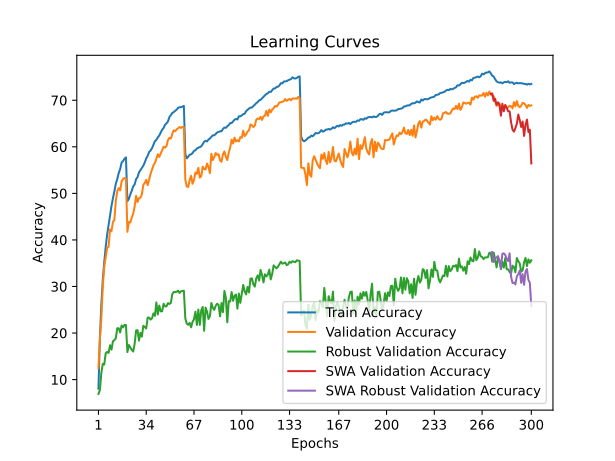

Source data for this figure (header and first rows):
time; train_accuracy; train_loss; valid_accuracy; valid_loss; valid_accuracy_robust; valid_accuracy_swa; valid_accuracy_robust_swa
105,8842; 8,0489; 4,6597; 12,4500; 4,3296; 6,9103; 12,4500; 6,9103
213,0441; 18,9711; 4,0089; 18,7200; 4,0059; 7,7379; 18,7200; 7,7379
292,3314; 26,1249; 3,6730; 23,0900; 3,9111; 11,4414; 23,0900; 11,4414
375,4827; 31,4085; 3,4448; 30,0700; 3,5465; 13,3931; 30,0700; 13,3931
460,0510; 35,2339; 3,2803; 34,2400; 3,4515; 13,2276; 34,2400; 13,2276
544,3305; 38,4482; 3,1496; 36,2500; 3,3513; 15,6345; 36,2500; 15,6345
625,0877; 41,1305; 3,0477; 38,3100; 3,2759; 15,9586; 38,3100; 15,9586
705,1024; 43,2058; 2,9578; 38,5300; 3,2529; 15,7172; 38,5300; 15,7172
790,0537; 45,3130; 2,8747; 42,2600; 3,1036; 17,3793; 42,2600; 17,3793
876,1375; 47,2532; 2,8009; 41,8600; 3,1235; 16,4345; 41,8600; 16,4345
961,7652; 48,9384; 2,7388; 43,8900; 3,0183; 18,2276; 43,8900; 18,2276
1041,0404; 50,4185; 2,6771; 44,2500; 3,0130; 18,4759; 44,2500; 18,4759
1128,4220; 52,1027; 2,6160; 48,4100; 2,9027; 18,8897; 48,4100; 18,8897
1210,1372; 53,0648; 2,5745; 50,4800; 2,8714; 21,0345; 50,4800; 21,0345
1294,4806; 54,3740; 2,5275; 51,1200; 2,7885; 21,0276; 51,1200; 21,0276
1379,8921; 55,1911; 2,4956; 50,6400; 2,8129; 20,1310; 50,6400; 20,1310
1470,6347; 56,6272; 2,4532; 52,5800; 2,7213; 21,6345; 52,5800; 21,6345
1559,1612; 56,9343; 2,4315; 53,0800; 2,7219; 21,2138; 53,0800; 21,2138
1647,5724; 57,4453; 2,4143; 53,3100; 2,7160; 21,7448; 53,3100; 21,7448
1732,4001; 57,7344; 2,4050; 53,1500; 2,7227; 21,7172; 53,1500; 21,7172
1818,0130; 48,3113; 2,7528; 41,7400; 3,1665; 15,9172; 41,7400; 15,9172
1903,9978; 48,7884; 2,7396; 43,8500; 3,0096; 17,4276; 43,8500; 17,4276
1987,5988; 49,7835; 2,7052; 43,7400; 3,0171; 16,9034; 43,7400; 16,9034
2070,9505; 50,5586; 2,6694; 44,7900; 2,9642; 16,4000; 44,7900; 16,4000
2163,6451; 51,5007; 2,6375; 45,6200; 2,9043; 16,0207; 45,6200; 16,0207
2250,7319; 51,9217; 2,6076; 47,2000; 2,8667; 17,6759; 47,2000; 17,6759
2337,5307; 53,0488; 2,5806; 49,4700; 2,7888; 20,5379; 49,4700; 20,5379
2426,2334; 53,4999; 2,5555; 48,1400; 2,8345; 20,6276; 48,1400; 20,6276
2514,3247; 54,5090; 2,5170; 48,9700; 2,7919; 18,3655; 48,9700; 18,3655
2645,0591; 54,9950; 2,5024; 49,0700; 2,7771; 20,0345; 49,0700; 20,0345
2727,7474; 55,5311; 2,4802; 49,7700; 2,8206; 19,2345; 49,7700; 19,2345
2816,1803; 55,9472; 2,4641; 51,8600; 2,6942; 21,5793; 51,8600; 21,5793
2900,4780; 56,6592; 2,4380; 52,2200; 2,6776; 21,2966; 52,2200; 21,2966
2987,7203; 57,4963; 2,4050; 52,9000; 2,6556; 20,9862; 52,9000; 20,9862
3069,6460; 58,0854; 2,3783; 51,7600; 2,6493; 23,3172; 51,7600; 23,3172
3153,9099; 58,8865; 2,3562; 52,9300; 2,6110; 23,3172; 52,9300; 23,3172
3234,1789; 59,2005; 2,3352; 54,1800; 2,6041; 22,8897; 54,1800; 22,8897
3317,4673; 59,7066; 2,3187; 55,0900; 2,5670; 23,1655; 55,0900; 23,1655
3430,8654; 60,4206; 2,2973; 56,0300; 2,5133; 24,2276; 56,0300; 24,2276
3538,9547; 61,2137; 2,2660; 56,5500; 2,5056; 23,6966; 56,5500; 23,6966
3660,2069; 61,4728; 2,2545; 57,4200; 2,4822; 26,5793; 57,4200; 26,5793
3743,8591; 62,0248; 2,2368; 58,4100; 2,4488; 23,9862; 58,4100; 23,9862
3824,8991; 62,4179; 2,2137; 57,8200; 2,4454; 25,9103; 57,8200; 25,9103
3907,4281; 63,0169; 2,1936; 58,5300; 2,4284; 24,6621; 58,5300; 24,6621
3989,3649; 63,6840; 2,1697; 59,2100; 2,4220; 24,6690; 59,2100; 24,6690
4071,6210; 64,0490; 2,1557; 60,0100; 2,3751; 26,2897; 60,0100; 26,2897
4158,0833; 64,7411; 2,1385; 59,8300; 2,3586; 25,7310; 59,8300; 25,7310
4242,2810; 65,0502; 2,1216; 60,1700; 2,3700; 25,7310; 60,1700; 25,7310
4330,0618; 65,4392; 2,1061; 61,4100; 2,3072; 26,4345; 61,4100; 26,4345
4418,7179; 66,3873; 2,0775; 61,9300; 2,2958; 26,2414; 61,9300; 26,2414
4508,7067; 66,7983; 2,0612; 61,7900; 2,2915; 26,4690; 61,7900; 26,4690
4592,3552; 67,2774; 2,0480; 62,7500; 2,2650; 28,3517; 62,7500; 28,3517
4705,7762; 67,4614; 2,0320; 63,5600; 2,2510; 28,8069; 63,5600; 28,8069
4795,1477; 67,7184; 2,0273; 63,3500; 2,2338; 28,8000; 63,3500; 28,8000
4885,1520; 67,9895; 2,0142; 63,7200; 2,2346; 28,8414; 63,7200; 28,8414
4971,4038; 68,3505; 2,0053; 63,9800; 2,2328; 29,1241; 63,9800; 29,1241
5052,1737; 68,5085; 1,9984; 64,2500; 2,2125; 28,6138; 64,2500; 28,6138
5139,7577; 68,5205; 1,9929; 64,0500; 2,2193; 28,9517; 64,0500; 28,9517
5231,8099; 68,6325; 1,9912; 64,3000; 2,2183; 29,0414; 64,3000; 29,0414
5315,2531; 68,7956; 1,9897; 64,2200; 2,2136; 29,0897; 64,2200; 29,0897
... 240 more rows
